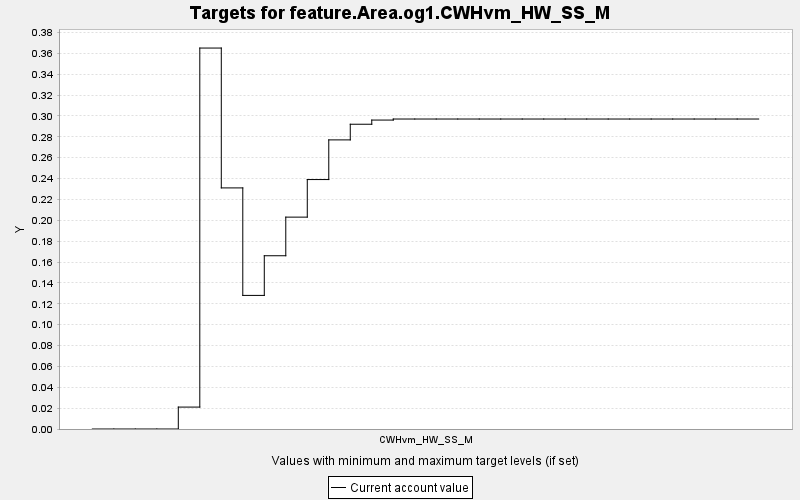

The table this chart was drawn from, first rows:
TARGET, PERIOD, YEAR, PERIODWIDTH, MINIMUM, MAXIMUM, MINWEIGHT, MAXWEIGHT, CURRENT, SUMMARY
feature.Area.og1.CWHvm_HW_SS_M, 0, 0, 10.0, 0.0, 10000, 1.0, 1.0, 0.0, 0.0
feature.Area.og1.CWHvm_HW_SS_M, 1, 10, 10.0, 0.0, 10000, 1.0, 1.0, 0.0, 0.0
feature.Area.og1.CWHvm_HW_SS_M, 2, 20, 10.0, 0.0, 10000, 1.0, 1.0, 0.0, 0.0
feature.Area.og1.CWHvm_HW_SS_M, 3, 30, 10.0, 0.0, 10000, 1.0, 1.0, 0.0, 0.0
feature.Area.og1.CWHvm_HW_SS_M, 4, 40, 10.0, 0.0, 10000, 1.0, 1.0, 0.021, 0.0
feature.Area.og1.CWHvm_HW_SS_M, 5, 50, 10.0, 0.0, 10000, 1.0, 1.0, 0.365, 0.0
feature.Area.og1.CWHvm_HW_SS_M, 6, 60, 10.0, 0.0, 10000, 1.0, 1.0, 0.231, 0.0
feature.Area.og1.CWHvm_HW_SS_M, 7, 70, 10.0, 0.0, 10000, 1.0, 1.0, 0.128, 0.0
feature.Area.og1.CWHvm_HW_SS_M, 8, 80, 10.0, 0.0, 10000, 1.0, 1.0, 0.166, 0.0
feature.Area.og1.CWHvm_HW_SS_M, 9, 90, 10.0, 0.0, 10000, 1.0, 1.0, 0.203, 0.0
feature.Area.og1.CWHvm_HW_SS_M, 10, 100, 10.0, 0.0, 10000, 1.0, 1.0, 0.239, 0.0
feature.Area.og1.CWHvm_HW_SS_M, 11, 110, 10.0, 0.0, 10000, 1.0, 1.0, 0.277, 0.0
feature.Area.og1.CWHvm_HW_SS_M, 12, 120, 10.0, 0.0, 10000, 1.0, 1.0, 0.292, 0.0
feature.Area.og1.CWHvm_HW_SS_M, 13, 130, 10.0, 0.0, 10000, 1.0, 1.0, 0.296, 0.0
feature.Area.og1.CWHvm_HW_SS_M, 14, 140, 10.0, 0.0, 10000, 1.0, 1.0, 0.297, 0.0
feature.Area.og1.CWHvm_HW_SS_M, 15, 150, 10.0, 0.0, 10000, 1.0, 1.0, 0.297, 0.0
feature.Area.og1.CWHvm_HW_SS_M, 16, 160, 10.0, 0.0, 10000, 1.0, 1.0, 0.297, 0.0
feature.Area.og1.CWHvm_HW_SS_M, 17, 170, 10.0, 0.0, 10000, 1.0, 1.0, 0.297, 0.0
feature.Area.og1.CWHvm_HW_SS_M, 18, 180, 10.0, 0.0, 10000, 1.0, 1.0, 0.297, 0.0
feature.Area.og1.CWHvm_HW_SS_M, 19, 190, 10.0, 0.0, 10000, 1.0, 1.0, 0.297, 0.0
feature.Area.og1.CWHvm_HW_SS_M, 20, 200, 10.0, 0.0, 10000, 1.0, 1.0, 0.297, 0.0
feature.Area.og1.CWHvm_HW_SS_M, 21, 210, 10.0, 0.0, 10000, 1.0, 1.0, 0.297, 0.0
feature.Area.og1.CWHvm_HW_SS_M, 22, 220, 10.0, 0.0, 10000, 1.0, 1.0, 0.297, 0.0
feature.Area.og1.CWHvm_HW_SS_M, 23, 230, 10.0, 0.0, 10000, 1.0, 1.0, 0.297, 0.0
feature.Area.og1.CWHvm_HW_SS_M, 24, 240, 10.0, 0.0, 10000, 1.0, 1.0, 0.297, 0.0
feature.Area.og1.CWHvm_HW_SS_M, 25, 250, 10.0, 0.0, 10000, 1.0, 1.0, 0.297, 0.0
feature.Area.og1.CWHvm_HW_SS_M, 26, 260, 10.0, 0.0, 10000, 1.0, 1.0, 0.297, 0.0
feature.Area.og1.CWHvm_HW_SS_M, 27, 270, 10.0, 0.0, 10000, 1.0, 1.0, 0.297, 0.0
feature.Area.og1.CWHvm_HW_SS_M, 28, 280, 10.0, 0.0, 10000, 1.0, 1.0, 0.297, 0.0
feature.Area.og1.CWHvm_HW_SS_M, 29, 290, 10.0, 0.0, 10000, 1.0, 1.0, 0.297, 0.0
feature.Area.og1.CWHvm_HW_SS_M, 30, 300, 10.0, 0.0, 10000, 1.0, 1.0, 0.297, 0.0
